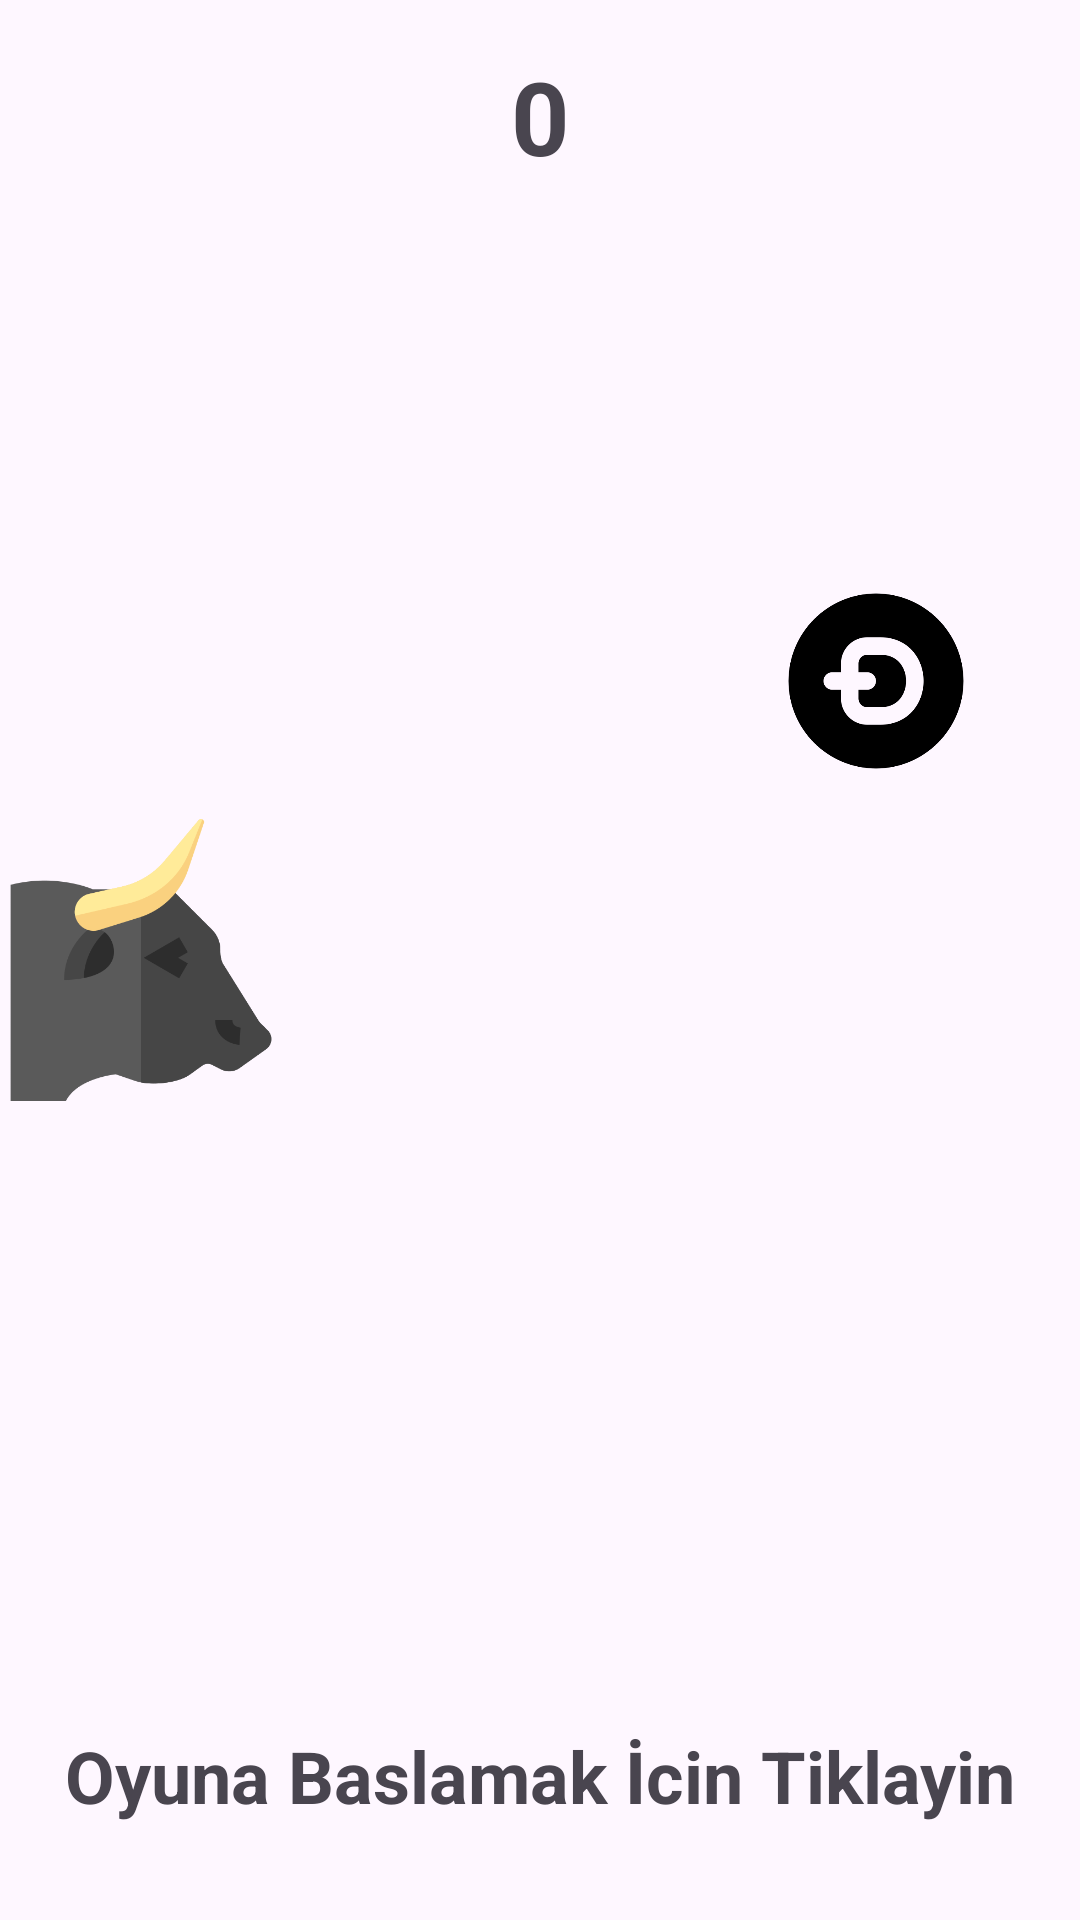

Produce the Android XML layout that renders to this screen, including the resource entries it uses.
<!-- AndroidManifest.xml: application theme Theme.CryptoGame -->
<!-- res/layout/activity_oyun_ekrani.xml -->
<?xml version="1.0" encoding="utf-8"?>
<layout xmlns:android="http://schemas.android.com/apk/res/android"
    xmlns:app="http://schemas.android.com/apk/res-auto"
    xmlns:tools="http://schemas.android.com/tools">

    <androidx.constraintlayout.widget.ConstraintLayout
        android:id="@+id/cl"
        android:layout_width="match_parent"
        android:layout_height="match_parent">

        <ImageView
            android:id="@+id/anaKarakter"
            android:layout_width="94dp"
            android:layout_height="98dp"
            app:layout_constraintBottom_toBottomOf="parent"
            app:layout_constraintStart_toStartOf="parent"
            app:layout_constraintTop_toTopOf="parent"
            app:layout_constraintVertical_bias="0.5"
            app:srcCompat="@drawable/bull" />

        <TextView
            android:id="@+id/textViewScore"
            android:layout_width="wrap_content"
            android:layout_height="wrap_content"
            android:layout_marginTop="16dp"
            android:text="0"
            android:textSize="34sp"
            android:textStyle="bold"
            app:layout_constraintEnd_toEndOf="parent"
            app:layout_constraintHorizontal_bias="0.5"
            app:layout_constraintStart_toStartOf="parent"
            app:layout_constraintTop_toTopOf="parent" />

        <TextView
            android:id="@+id/textViewBasla"
            android:layout_width="wrap_content"
            android:layout_height="wrap_content"
            android:layout_marginBottom="32dp"
            android:text="Oyuna Baslamak İcin Tiklayin"
            android:textSize="24sp"
            android:textStyle="bold"
            app:layout_constraintBottom_toBottomOf="parent"
            app:layout_constraintEnd_toEndOf="parent"
            app:layout_constraintHorizontal_bias="0.5"
            app:layout_constraintStart_toStartOf="parent" />

        <ImageView
            android:id="@+id/bitcoin"
            android:layout_width="50dp"
            android:layout_height="45dp"
            android:layout_marginStart="104dp"
            android:layout_marginTop="52dp"
            app:layout_constraintStart_toStartOf="parent"
            app:layout_constraintTop_toTopOf="parent"
            app:srcCompat="@drawable/bitcoin" />

        <ImageView
            android:id="@+id/etherium"
            android:layout_width="60dp"
            android:layout_height="57dp"
            android:layout_marginStart="204dp"
            android:layout_marginTop="88dp"
            app:layout_constraintStart_toStartOf="parent"
            app:layout_constraintTop_toTopOf="parent"
            app:srcCompat="@drawable/ethereum" />

        <ImageView
            android:id="@+id/doge"
            android:layout_width="72dp"
            android:layout_height="70dp"
            android:layout_marginStart="256dp"
            android:layout_marginTop="192dp"
            app:layout_constraintStart_toStartOf="parent"
            app:layout_constraintTop_toTopOf="parent"
            app:srcCompat="@drawable/doge" />
    </androidx.constraintlayout.widget.ConstraintLayout>
</layout>
<!-- resources referenced by this layout -->
<resources>
  <!-- drawable bull: png bitmap (drawable, 18678 bytes) -->
  <!-- drawable doge: png bitmap (drawable, 12657 bytes) -->
  <style name="Theme.CryptoGame" parent="Base.Theme.CryptoGame" />
  <style name="Base.Theme.CryptoGame" parent="Theme.Material3.DayNight.NoActionBar">
          
          
      </style>
</resources>
